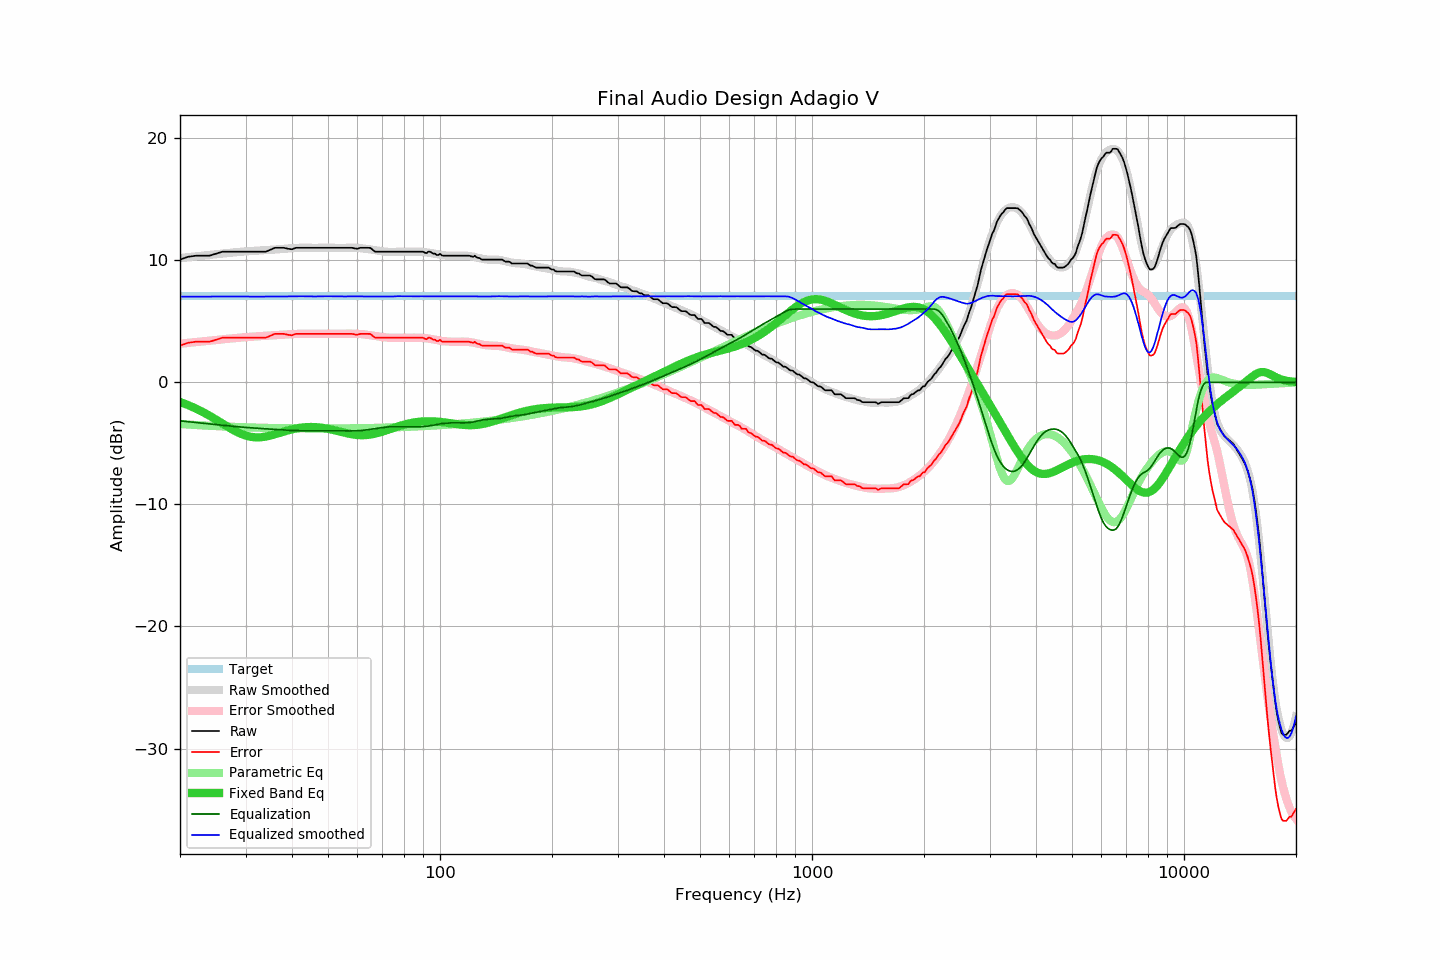

The data file committed next to this chart (first rows):
frequency, raw, error, smoothed, error_smoothed, equalization, parametric_eq, equalized_raw, equalized_smoothed, target
20, 10.05, 3.00, 10.18, 3.16, -3.16, -1.61, 6.89, 7.02, 7.05
21, 10.28, 3.23, 10.25, 3.23, -3.23, -1.86, 7.05, 7.02, 7.05
22, 10.37, 3.32, 10.31, 3.29, -3.29, -2.13, 7.08, 7.02, 7.05
23, 10.37, 3.32, 10.38, 3.35, -3.35, -2.42, 7.01, 7.02, 7.05
24, 10.37, 3.32, 10.44, 3.41, -3.41, -2.73, 6.96, 7.02, 7.05
25, 10.54, 3.49, 10.49, 3.47, -3.47, -3.06, 7.07, 7.03, 7.05
26, 10.70, 3.65, 10.55, 3.52, -3.52, -3.38, 7.18, 7.03, 7.05
27, 10.70, 3.65, 10.60, 3.57, -3.57, -3.68, 7.13, 7.03, 7.05
28, 10.70, 3.65, 10.64, 3.61, -3.61, -3.96, 7.08, 7.03, 7.05
29, 10.70, 3.65, 10.69, 3.66, -3.66, -4.19, 7.04, 7.03, 7.05
30, 10.70, 3.65, 10.73, 3.70, -3.70, -4.36, 7.00, 7.03, 7.05
31, 10.70, 3.65, 10.75, 3.73, -3.73, -4.47, 6.97, 7.02, 7.05
32, 10.70, 3.65, 10.78, 3.76, -3.76, -4.51, 6.94, 7.02, 7.05
33, 10.70, 3.65, 10.81, 3.79, -3.79, -4.50, 6.91, 7.02, 7.05
34, 10.70, 3.65, 10.83, 3.81, -3.81, -4.45, 6.89, 7.02, 7.05
35, 10.86, 3.81, 10.85, 3.84, -3.84, -4.36, 7.02, 7.02, 7.05
36, 11.02, 3.97, 10.87, 3.86, -3.86, -4.26, 7.16, 7.01, 7.05
37, 11.02, 3.97, 10.91, 3.88, -3.88, -4.15, 7.13, 7.02, 7.05
38, 11.02, 3.97, 10.93, 3.91, -3.91, -4.04, 7.11, 7.03, 7.05
39, 10.94, 3.89, 10.96, 3.93, -3.93, -3.94, 7.01, 7.03, 7.05
40, 10.90, 3.85, 10.99, 3.94, -3.94, -3.86, 6.95, 7.04, 7.05
41, 11.02, 3.97, 11.00, 3.96, -3.96, -3.79, 7.06, 7.05, 7.05
42, 11.02, 3.97, 11.02, 3.97, -3.97, -3.73, 7.05, 7.05, 7.05
43, 11.02, 3.97, 11.02, 3.98, -3.98, -3.69, 7.04, 7.05, 7.05
44, 11.02, 3.97, 11.02, 3.98, -3.98, -3.67, 7.04, 7.04, 7.05
45, 11.02, 3.97, 11.01, 3.98, -3.98, -3.66, 7.04, 7.03, 7.05
46, 11.02, 3.97, 11.01, 3.98, -3.98, -3.67, 7.04, 7.03, 7.05
47, 11.02, 3.97, 11.01, 3.98, -3.98, -3.69, 7.04, 7.04, 7.05
48, 11.02, 3.97, 11.02, 3.98, -3.98, -3.72, 7.04, 7.04, 7.05
49, 11.02, 3.97, 11.03, 3.98, -3.98, -3.76, 7.04, 7.05, 7.05
50, 11.02, 3.97, 11.03, 3.98, -3.98, -3.81, 7.04, 7.05, 7.05
51, 11.02, 3.97, 11.02, 3.98, -3.98, -3.87, 7.04, 7.04, 7.05
52, 11.02, 3.97, 11.02, 3.97, -3.97, -3.93, 7.04, 7.04, 7.05
53, 11.02, 3.97, 11.01, 3.97, -3.97, -3.99, 7.04, 7.04, 7.05
54, 11.02, 3.97, 11.01, 3.98, -3.98, -4.05, 7.04, 7.03, 7.05
55, 11.02, 3.97, 11.01, 3.98, -3.98, -4.11, 7.04, 7.03, 7.05
56, 11.02, 3.97, 11.02, 3.98, -3.98, -4.17, 7.03, 7.03, 7.05
57, 11.02, 3.97, 11.03, 3.99, -3.99, -4.22, 7.03, 7.04, 7.05
58, 11.02, 3.97, 11.03, 3.98, -3.98, -4.26, 7.03, 7.04, 7.05
59, 10.97, 3.92, 11.02, 3.98, -3.98, -4.29, 6.99, 7.04, 7.05
60, 10.94, 3.89, 11.01, 3.97, -3.97, -4.32, 6.97, 7.04, 7.05
61, 11.02, 3.97, 10.99, 3.96, -3.96, -4.33, 7.06, 7.04, 7.05
62, 11.02, 3.97, 10.97, 3.94, -3.94, -4.33, 7.08, 7.03, 7.05
63, 11.02, 3.97, 10.94, 3.91, -3.91, -4.32, 7.10, 7.03, 7.05
64, 11.02, 3.97, 10.91, 3.89, -3.89, -4.30, 7.13, 7.03, 7.05
65, 11.01, 3.96, 10.88, 3.86, -3.86, -4.28, 7.15, 7.02, 7.05
66, 10.84, 3.79, 10.85, 3.82, -3.82, -4.24, 7.01, 7.02, 7.05
67, 10.70, 3.65, 10.82, 3.79, -3.79, -4.20, 6.90, 7.02, 7.05
68, 10.70, 3.65, 10.79, 3.76, -3.76, -4.15, 6.94, 7.03, 7.05
69, 10.70, 3.65, 10.76, 3.73, -3.73, -4.10, 6.96, 7.03, 7.05
70, 10.70, 3.65, 10.73, 3.71, -3.71, -4.04, 6.99, 7.03, 7.05
71, 10.70, 3.65, 10.71, 3.68, -3.68, -3.98, 7.01, 7.02, 7.05
72, 10.70, 3.65, 10.69, 3.66, -3.66, -3.92, 7.03, 7.02, 7.05
73, 10.70, 3.65, 10.68, 3.65, -3.65, -3.86, 7.05, 7.02, 7.05
74, 10.70, 3.65, 10.67, 3.64, -3.64, -3.80, 7.05, 7.03, 7.05
75, 10.70, 3.65, 10.68, 3.64, -3.64, -3.74, 7.05, 7.03, 7.05
76, 10.70, 3.65, 10.69, 3.64, -3.64, -3.68, 7.05, 7.05, 7.05
77, 10.70, 3.65, 10.70, 3.64, -3.64, -3.62, 7.05, 7.05, 7.05
78, 10.70, 3.65, 10.70, 3.64, -3.64, -3.57, 7.05, 7.05, 7.05
79, 10.70, 3.65, 10.70, 3.65, -3.65, -3.52, 7.05, 7.05, 7.05
... 553 more rows
